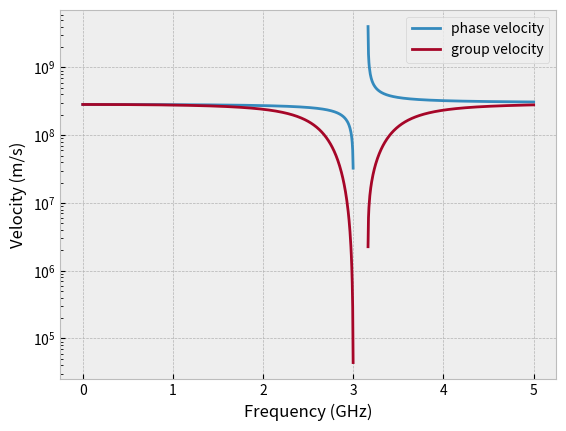

Here is the Python script that generated this plot:
"""
[redacted]
[redacted]
[redacted]
[redacted]
"""

import matplotlib.pyplot as plt
import numpy as np

# Declare natural constants and those given in problem statement
mu_0 = 4 * np.pi * 10**(-7)
eps_0 = 8.854 * 10**(-12)
omega_p = 2 * np.pi * 10**9
omega_0 = 6 * np.pi * 10**9

# Generates a 'continuum' of frequencies on a GHz scale then converts to angular frequecies
Gfreqs = np.linspace(0, 5, 1000)
ang_freqs = Gfreqs * 2 * np.pi * 10**9

# Generates lists for phase and group velocities based on angular frequencies
phase_velos = (mu_0*eps_0*(1 + omega_p**2/(omega_0**2 - ang_freqs**2)))**(-0.5)
group_velos = 1/(np.sqrt(mu_0*eps_0)) * ((1 + omega_p**2/(omega_0**2-ang_freqs**2))**(0.5) \
              + ang_freqs**2 * omega_p**2 * (1 + omega_p**2/(omega_0**2-ang_freqs**2))**(-0.5) \
              * (omega_0**2-ang_freqs**2)**(-2))**(-1) 

#Show graphically
plt.style.use('bmh')
fig, ax = plt.subplots()
ax.plot(Gfreqs, phase_velos, label='phase velocity')
ax.plot(Gfreqs, group_velos, label='group velocity')
ax.set_yscale('log')
plt.xlabel('Frequency (GHz)')
plt.ylabel('Velocity (m/s)')
plt.legend()
plt.show()